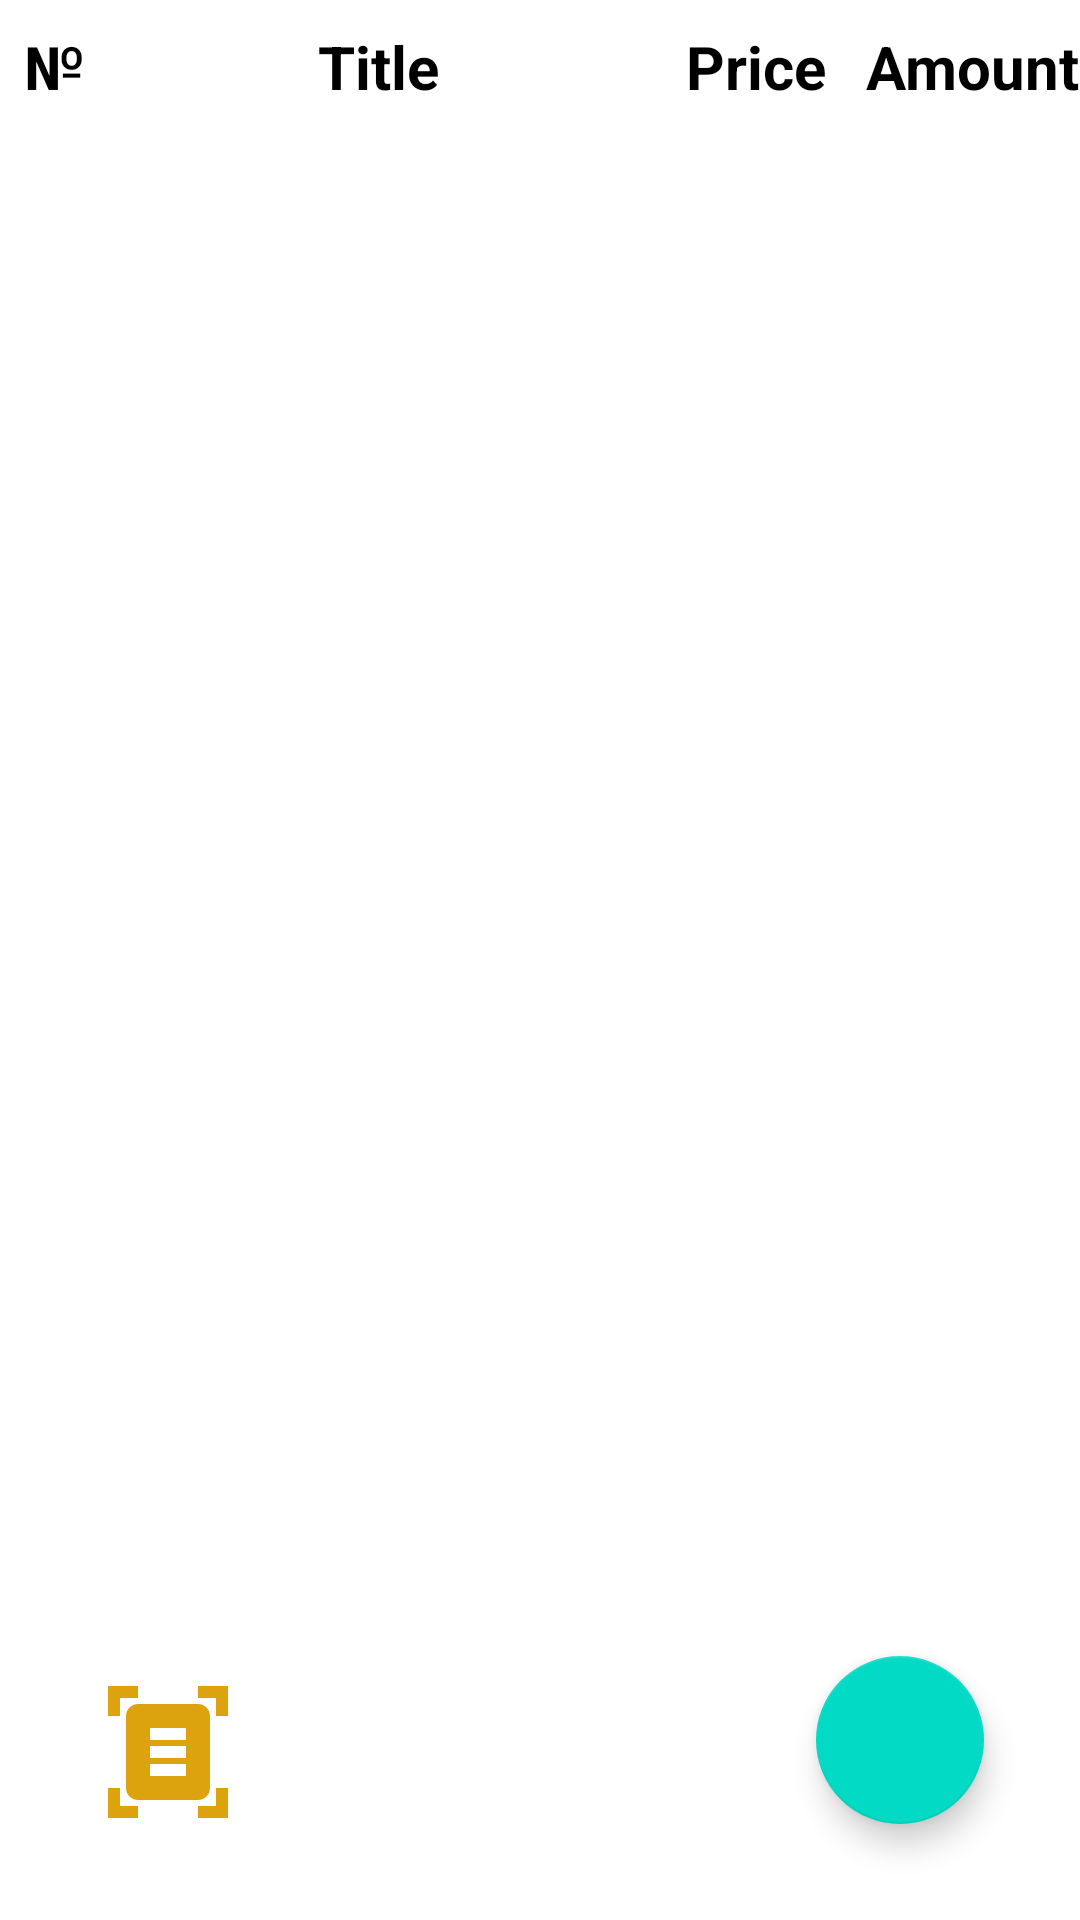

Here is an Android app screen rendered from its layout file. Give the layout XML and the strings, colors and styles it references.
<!-- AndroidManifest.xml: application theme Theme.SalesmanHelper -->
<!-- res/layout/fragment_list.xml -->
<?xml version="1.0" encoding="utf-8"?>
<androidx.constraintlayout.widget.ConstraintLayout xmlns:android="http://schemas.android.com/apk/res/android"
    xmlns:app="http://schemas.android.com/apk/res-auto"
    xmlns:tools="http://schemas.android.com/tools"
    android:layout_width="match_parent"
    android:layout_height="match_parent"
    tools:context=".view.fragments.ListProducts">

    <androidx.recyclerview.widget.RecyclerView
        android:id="@+id/productRcyclerView"
        android:layout_width="0dp"
        android:layout_height="0dp"
        app:layout_constraintBottom_toBottomOf="parent"
        app:layout_constraintEnd_toEndOf="parent"
        app:layout_constraintHorizontal_bias="0.0"
        app:layout_constraintStart_toStartOf="parent"
        app:layout_constraintTop_toTopOf="@+id/guideline7"
        tools:listitem="@layout/recycler_view_products" />

    <com.google.android.material.floatingactionbutton.FloatingActionButton
        android:id="@+id/floatingActionButtonAddProduct"
        android:layout_width="wrap_content"
        android:layout_height="wrap_content"
        android:layout_marginEnd="32dp"
        android:layout_marginBottom="32dp"
        android:clickable="true"
        android:focusable="true"
        android:src="@drawable/ic_baseline_add_24"
        app:layout_constraintBottom_toBottomOf="parent"
        app:layout_constraintEnd_toEndOf="parent" />

    <TextView
        android:id="@+id/textView"
        android:layout_width="0dp"
        android:layout_height="0dp"
        android:gravity="center_vertical"
        android:text="№"
        android:textAlignment="center"
        android:textColor="@color/text_primary"
        android:textSize="20sp"
        android:textStyle="bold"
        app:layout_constraintBottom_toTopOf="@+id/guideline7"
        app:layout_constraintEnd_toStartOf="@+id/guideline3"
        app:layout_constraintStart_toStartOf="parent"
        app:layout_constraintTop_toTopOf="parent" />

    <androidx.constraintlayout.widget.Guideline
        android:id="@+id/guideline3"
        android:layout_width="wrap_content"
        android:layout_height="wrap_content"
        android:orientation="vertical"
        app:layout_constraintGuide_begin="84dp"
        app:layout_constraintGuide_percent="0.1" />

    <androidx.constraintlayout.widget.Guideline
        android:id="@+id/guideline4"
        android:layout_width="wrap_content"
        android:layout_height="wrap_content"
        android:orientation="vertical"
        app:layout_constraintGuide_begin="205dp"
        app:layout_constraintGuide_percent="0.6" />

    <androidx.constraintlayout.widget.Guideline
        android:id="@+id/guideline5"
        android:layout_width="wrap_content"
        android:layout_height="wrap_content"
        android:orientation="vertical"
        app:layout_constraintGuide_begin="310dp"
        app:layout_constraintGuide_percent="0.8" />

    <androidx.constraintlayout.widget.Guideline
        android:id="@+id/guideline7"
        android:layout_width="wrap_content"
        android:layout_height="wrap_content"
        android:orientation="horizontal"
        app:layout_constraintGuide_percent="0.07" />

    <TextView
        android:id="@+id/textView2"
        android:layout_width="0dp"
        android:layout_height="0dp"
        android:gravity="center_vertical"
        android:text="@string/title"
        android:textAlignment="center"
        android:textColor="@color/text_primary"
        android:textSize="20sp"
        android:textStyle="bold"
        app:layout_constraintBottom_toTopOf="@+id/guideline7"
        app:layout_constraintEnd_toStartOf="@+id/guideline4"
        app:layout_constraintStart_toStartOf="@+id/guideline3"
        app:layout_constraintTop_toTopOf="parent" />

    <TextView
        android:id="@+id/textView3"
        android:layout_width="0dp"
        android:layout_height="0dp"
        android:gravity="center_vertical"
        android:text="@string/price"
        android:textAlignment="center"
        android:textColor="@color/text_primary"
        android:textSize="20sp"
        android:textStyle="bold"
        app:layout_constraintBottom_toTopOf="@+id/guideline7"
        app:layout_constraintEnd_toStartOf="@+id/guideline5"
        app:layout_constraintHorizontal_bias="0.75"
        app:layout_constraintStart_toStartOf="@+id/guideline4"
        app:layout_constraintTop_toTopOf="parent" />

    <TextView
        android:id="@+id/textView4"
        android:layout_width="0dp"
        android:layout_height="0dp"
        android:gravity="center_vertical"
        android:text="@string/amount"
        android:textAlignment="center"
        android:textColor="@color/text_primary"
        android:textSize="20sp"
        android:textStyle="bold"
        app:layout_constraintBottom_toTopOf="@+id/guideline7"
        app:layout_constraintEnd_toEndOf="parent"
        app:layout_constraintStart_toStartOf="@+id/guideline5"
        app:layout_constraintTop_toTopOf="parent" />

    <ImageView
        android:id="@+id/scan_new_product"
        android:layout_width="wrap_content"
        android:layout_height="wrap_content"
        android:layout_marginStart="32dp"
        android:layout_marginBottom="32dp"
        android:src="@drawable/ic_baseline_document_scanner_24"
        app:layout_constraintBottom_toBottomOf="parent"
        app:layout_constraintStart_toStartOf="parent" />


</androidx.constraintlayout.widget.ConstraintLayout>
<!-- res/layout/recycler_view_products.xml (included above) -->
<?xml version="1.0" encoding="utf-8"?>
<FrameLayout xmlns:android="http://schemas.android.com/apk/res/android"
    xmlns:app="http://schemas.android.com/apk/res-auto"
    android:id="@+id/productLayout"
    android:layout_width="match_parent"
    android:layout_height="wrap_content"
    android:visibility="visible">


    <androidx.cardview.widget.CardView
        android:id="@+id/cardView"
        android:layout_width="match_parent"
        android:layout_height="wrap_content"
        android:layout_marginTop="1dp"
        android:elevation="2dp">

        <androidx.constraintlayout.widget.ConstraintLayout
            android:id="@+id/recyclerLayout"
            android:layout_width="match_parent"
            android:layout_height="wrap_content"
            android:minHeight="10dp">

            <androidx.constraintlayout.widget.Guideline
                android:id="@+id/guideline10"
                android:layout_width="wrap_content"
                android:layout_height="wrap_content"
                android:orientation="vertical"
                app:layout_constraintGuide_begin="205dp"
                app:layout_constraintGuide_percent="0.6" />

            <androidx.constraintlayout.widget.Guideline
                android:id="@+id/guideline8"
                android:layout_width="wrap_content"
                android:layout_height="wrap_content"
                android:orientation="horizontal"
                app:layout_constraintGuide_end="28dp" />

            <androidx.constraintlayout.widget.Guideline
                android:id="@+id/guideline11"
                android:layout_width="wrap_content"
                android:layout_height="wrap_content"
                android:orientation="vertical"
                app:layout_constraintGuide_begin="20dp"
                app:layout_constraintGuide_percent="0.8" />

            <TextView
                android:id="@+id/recycler_products_number"
                android:layout_width="wrap_content"
                android:layout_height="wrap_content"
                android:text="number"
                android:textAlignment="center"
                android:textColor="@color/text_primary"
                android:textSize="20sp"
                app:layout_constraintBottom_toBottomOf="parent"
                app:layout_constraintEnd_toEndOf="parent"
                app:layout_constraintStart_toStartOf="@+id/guideline11"
                app:layout_constraintTop_toTopOf="parent" />

            <TextView
                android:id="@+id/recycler_products_price"
                android:layout_width="wrap_content"
                android:layout_height="wrap_content"
                android:text="price"
                android:textAlignment="center"
                android:textColor="@color/text_primary"
                android:textSize="20sp"
                app:layout_constraintBottom_toBottomOf="parent"
                app:layout_constraintEnd_toStartOf="@+id/guideline11"
                app:layout_constraintStart_toStartOf="@+id/guideline10"
                app:layout_constraintTop_toTopOf="parent" />

            <TextView
                android:id="@+id/recycler_products_title"
                android:layout_width="wrap_content"
                android:layout_height="wrap_content"
                android:text="Name of product"
                android:textAlignment="center"
                android:textColor="@color/text_primary"
                android:textSize="20sp"
                app:layout_constraintBottom_toBottomOf="parent"
                app:layout_constraintEnd_toStartOf="@+id/guideline10"
                app:layout_constraintStart_toStartOf="@+id/guideline9"
                app:layout_constraintTop_toTopOf="@+id/guideline8" />

            <TextView
                android:id="@+id/recycler_products_position"
                android:layout_width="30dp"
                android:layout_height="30dp"
                android:text="1"
                android:textAlignment="center"
                android:textColor="@color/text_secondary"
                android:textSize="20sp"
                android:textStyle="bold"
                app:layout_constraintBottom_toBottomOf="parent"
                app:layout_constraintEnd_toStartOf="@+id/guideline9"
                app:layout_constraintStart_toStartOf="parent"
                app:layout_constraintTop_toTopOf="parent" />

            <androidx.constraintlayout.widget.Guideline
                android:id="@+id/guideline9"
                android:layout_width="wrap_content"
                android:layout_height="wrap_content"
                android:orientation="vertical"
                app:layout_constraintGuide_begin="30dp"
                app:layout_constraintGuide_percent="0.1" />

            <ImageView
                android:id="@+id/check_mark"
                android:layout_width="30dp"
                android:layout_height="30dp"
                app:layout_constraintBottom_toBottomOf="@+id/recycler_products_position"
                app:layout_constraintEnd_toEndOf="@+id/recycler_products_position"
                app:layout_constraintStart_toStartOf="@+id/recycler_products_position"
                app:layout_constraintTop_toTopOf="@+id/recycler_products_position"
                app:srcCompat="@drawable/ic_baseline_check_24" />
        </androidx.constraintlayout.widget.ConstraintLayout>
    </androidx.cardview.widget.CardView>

</FrameLayout>
<!-- resources referenced by this layout -->
<resources>
  <color name="text_primary">@color/black</color>
  <color name="text_secondary">@color/black_50</color>
  <!-- drawable ic_baseline_check_24 (drawable) -->
  <vector android:height="24dp" android:tint="#F31D1D"
      android:viewportHeight="24" android:viewportWidth="24"
      android:width="24dp" xmlns:android="http://schemas.android.com/apk/res/android">
      <path android:fillColor="@android:color/white" android:pathData="M9,16.17L4.83,12l-1.42,1.41L9,19 21,7l-1.41,-1.41z"/>
  </vector>
  <!-- drawable ic_baseline_document_scanner_24 (drawable) -->
  <vector android:height="48dp" android:tint="#DDA30F"
      android:viewportHeight="24" android:viewportWidth="24"
      android:width="48dp" xmlns:android="http://schemas.android.com/apk/res/android">
      <path android:fillColor="@android:color/white" android:pathData="M7,3H4v3H2V1h5V3zM22,6V1h-5v2h3v3H22zM7,21H4v-3H2v5h5V21zM20,18v3h-3v2h5v-5H20zM19,18c0,1.1 -0.9,2 -2,2H7c-1.1,0 -2,-0.9 -2,-2V6c0,-1.1 0.9,-2 2,-2h10c1.1,0 2,0.9 2,2V18zM15,8H9v2h6V8zM15,11H9v2h6V11zM15,14H9v2h6V14z"/>
  </vector>
  <string name="amount">Amount</string>
  <string name="price">Price</string>
  <string name="title">Title</string>
  <style name="Theme.SalesmanHelper" parent="Theme.MaterialComponents.DayNight.DarkActionBar">
          
          <item name="android:colorBackground">@color/white</item>
          <item name="colorPrimary">@color/purple_200</item>
          <item name="colorPrimaryVariant">@color/purple_700</item>
          <item name="colorOnPrimary">@color/black</item>
          
          <item name="colorSecondary">@color/teal_200</item>
          <item name="colorSecondaryVariant">@color/teal_200</item>
          <item name="colorOnSecondary">@color/black</item>
          
          <item name="android:statusBarColor">?attr/colorPrimaryVariant</item>
          
          <item name="android:editTextColor">@color/text_primary</item>
          <item name="android:drawable">@android:color/black</item>
      </style>
  <color name="black">#000000</color>
  <color name="black_50">#7f000000</color>
  <color name="white">#ffffff</color>
  <color name="purple_200">#FFBB86FC</color>
  <color name="purple_700">#FF3700B3</color>
  <color name="teal_200">#FF03DAC5</color>
</resources>
